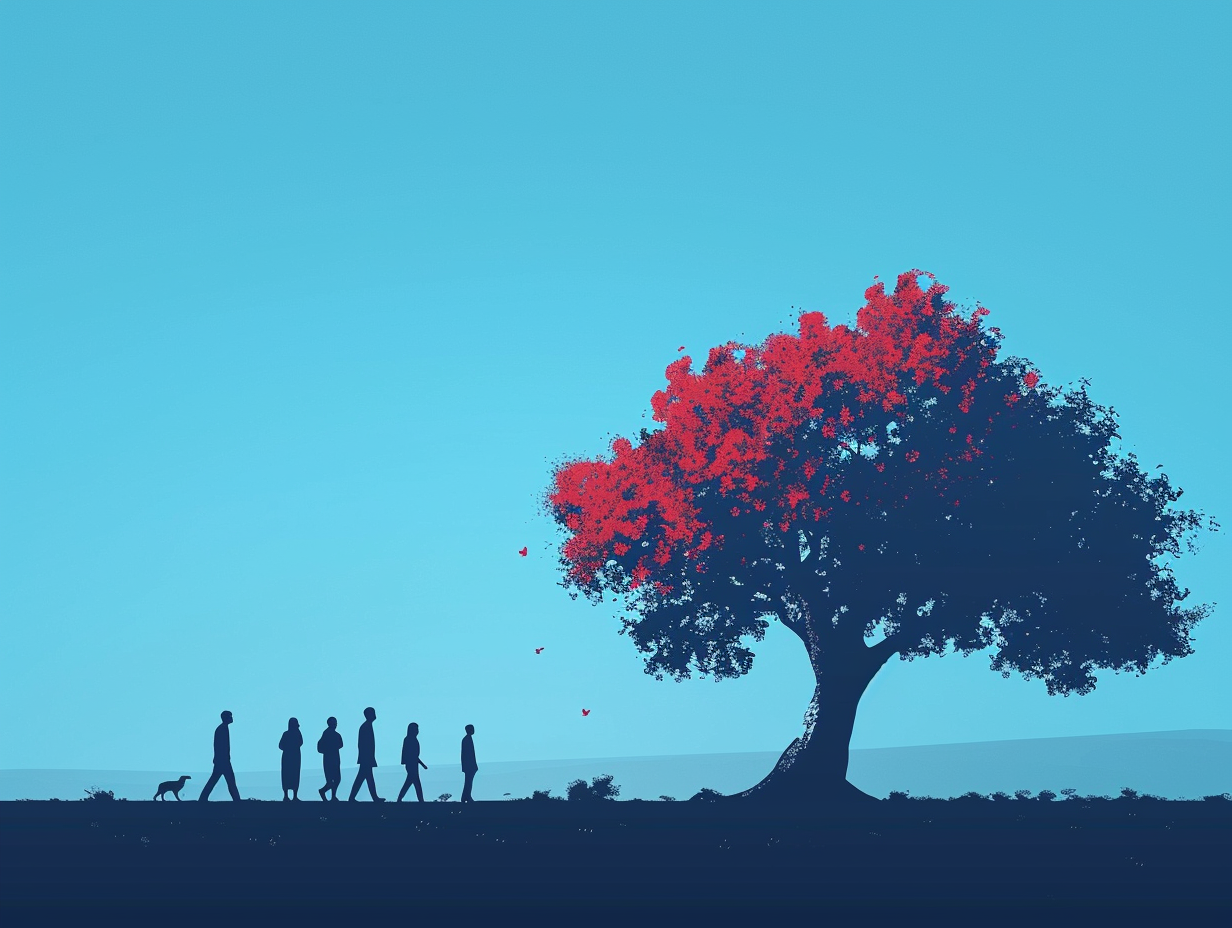
Generation parameters embedded in this image by Midjourney (PNG 'Description' text chunk):
people walking in front of a tree, in the style of dark azure and red, minimalist illustrator, realistic blue skies, nightscapes, minimalist cartooning, i can't believe how beautiful this is, 2d --ar 2732:2048 Job ID: ed017338-a1cf-4945-95ff-fd41eeff34c7